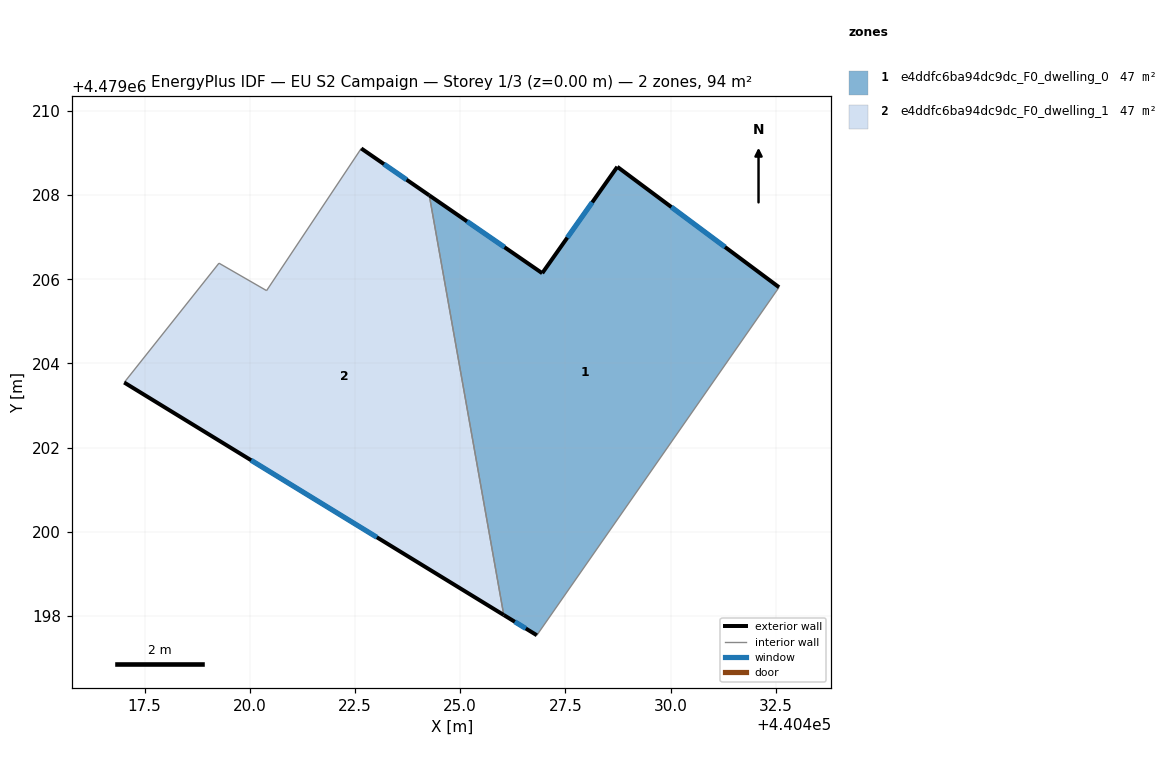
=== STOREY PLAN SPEC (per zone: floor XY polygon, exterior-wall plan segments, windows/doors) ===
zone 1: e4ddfc6ba94dc9dc_F0_dwelling_0  (46.8 m²)
  floor: (440426.82, 4479197.54) (440432.58, 4479205.81) (440428.73, 4479208.67) (440426.95, 4479206.14) (440424.27, 4479207.99) (440426.03, 4479198.02)
  exterior wall: (440426.82, 4479197.54) – (440426.03, 4479198.02)  [0.9 m]
    window: (440426.56, 4479197.70) – (440426.30, 4479197.86)  [0.3 m²]
  exterior wall: (440424.27, 4479207.99) – (440426.95, 4479206.14)  [3.3 m]
    window: (440425.16, 4479207.37) – (440426.05, 4479206.76)  [1.1 m²]
  exterior wall: (440426.95, 4479206.14) – (440428.73, 4479208.67)  [3.1 m]
    window: (440427.54, 4479206.99) – (440428.14, 4479207.83)  [1.0 m²]
  exterior wall: (440428.73, 4479208.67) – (440432.58, 4479205.81)  [4.8 m]
    window: (440430.02, 4479207.72) – (440431.29, 4479206.77)  [1.6 m²]
  interior walls: 2
zone 2: e4ddfc6ba94dc9dc_F0_dwelling_1  (46.8 m²)
  floor: (440426.03, 4479198.02) (440424.27, 4479207.99) (440422.65, 4479209.11) (440420.40, 4479205.73) (440419.27, 4479206.38) (440417.02, 4479203.55)
  exterior wall: (440426.03, 4479198.02) – (440417.02, 4479203.55)  [10.6 m]
    window: (440423.02, 4479199.87) – (440420.03, 4479201.70)  [3.5 m²]
  exterior wall: (440422.65, 4479209.11) – (440424.27, 4479207.99)  [2.0 m]
    window: (440423.19, 4479208.74) – (440423.72, 4479208.37)  [0.6 m²]
  interior walls: 4

=== DERIVED (storey summary) ===
Building: EU S2 Campaign
Storey: 1 of 3  (floor level z = 0.00 m)
Storey gross floor area: 93.6 m²
Zones on this storey: 2
  - e4ddfc6ba94dc9dc_F0_dwelling_0: floor 46.8 m²; exterior wall 12.1 m (36.2 m²); 4 window(s) 4.0 m²; WWR 11.0%
  - e4ddfc6ba94dc9dc_F0_dwelling_1: floor 46.8 m²; exterior wall 12.5 m (37.6 m²); 2 window(s) 4.1 m²; WWR 11.0%
Zone adjacency (shared interzone walls):
  - e4ddfc6ba94dc9dc_F0_dwelling_0 ↔ e4ddfc6ba94dc9dc_F0_dwelling_1